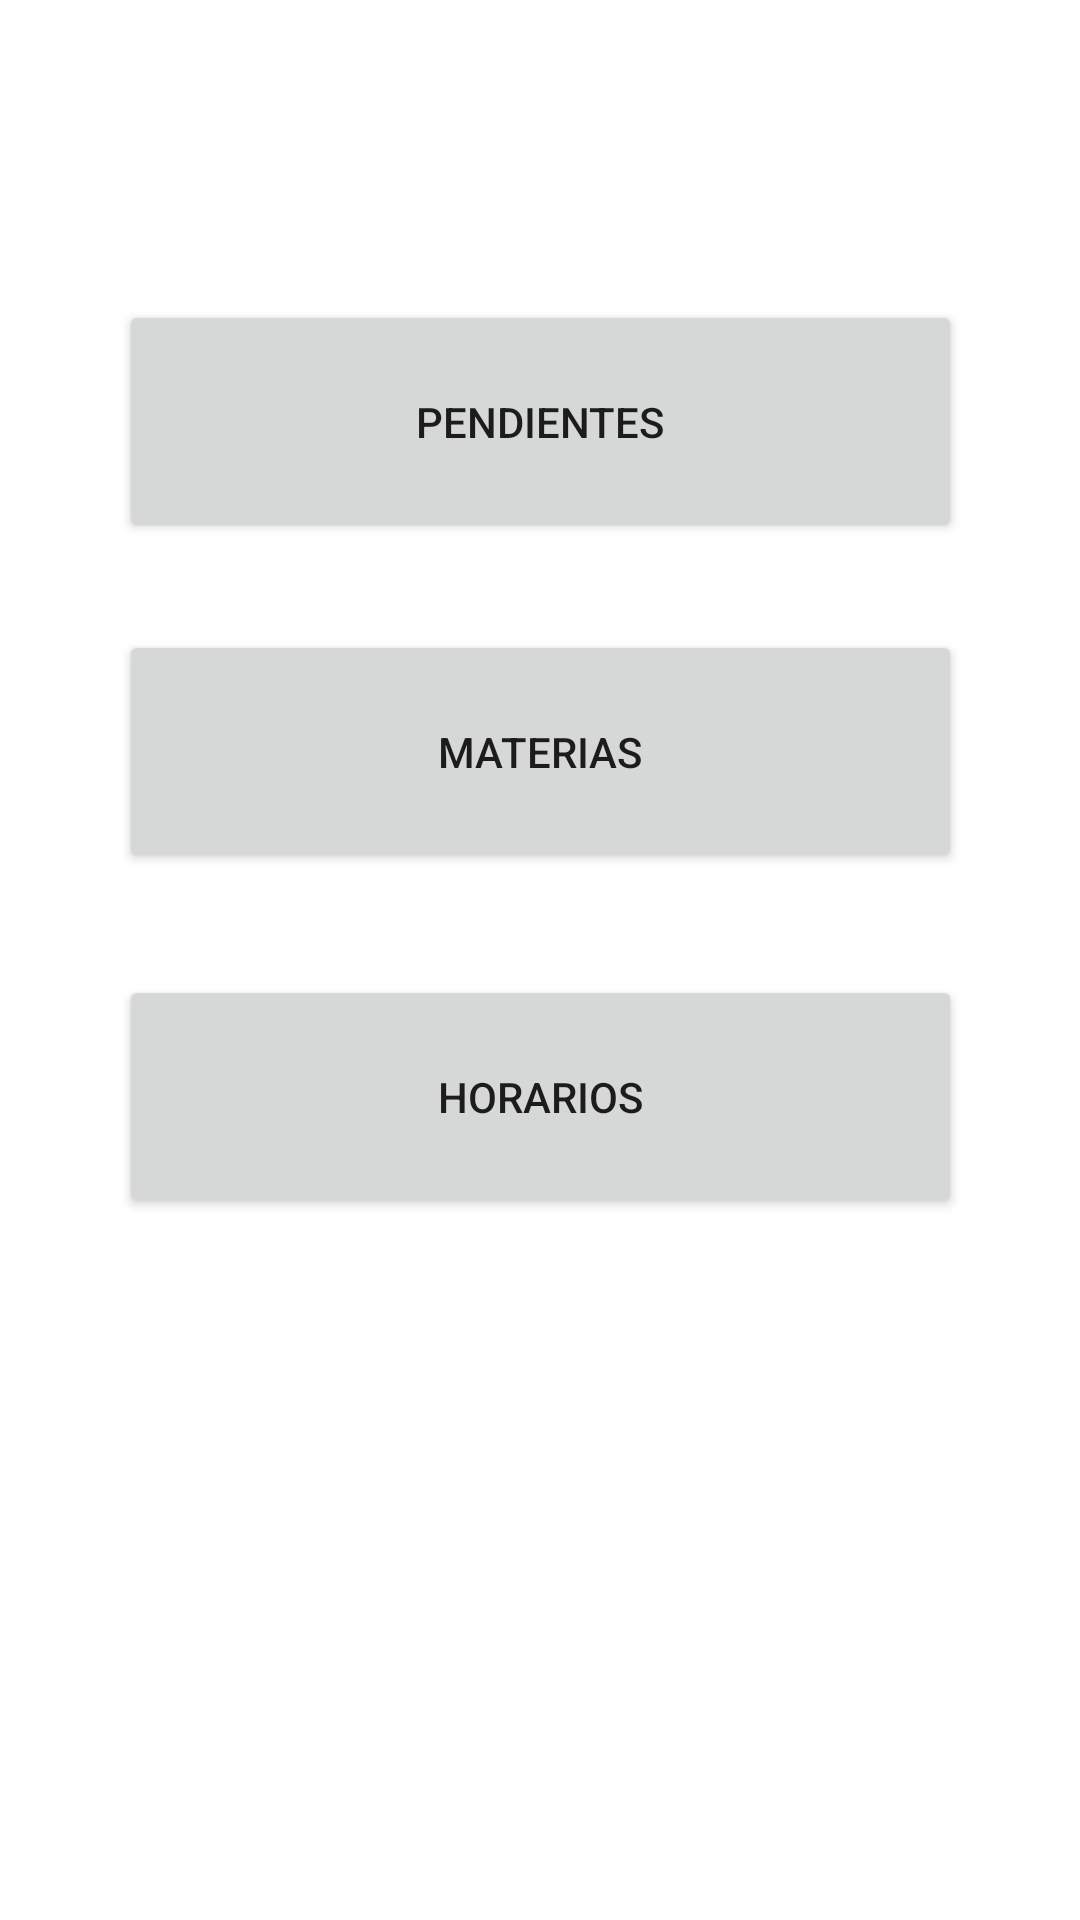

Produce the Android XML layout that renders to this screen, including the resource entries it uses.
<!-- AndroidManifest.xml: application theme Theme.Agenda_Tareas -->
<!-- res/layout/activity_menu2.xml -->
<?xml version="1.0" encoding="utf-8"?>
<androidx.constraintlayout.widget.ConstraintLayout xmlns:android="http://schemas.android.com/apk/res/android"
    xmlns:app="http://schemas.android.com/apk/res-auto"
    xmlns:tools="http://schemas.android.com/tools"
    android:orientation="vertical"
    android:layout_width="match_parent"
    android:layout_height="match_parent"
    tools:context=".MenuActivity2">

    <Button
        android:id="@+id/btnPendientes"
        android:layout_width="281dp"
        android:layout_height="81dp"
        android:layout_marginStart="65dp"
        android:layout_marginTop="100dp"
        android:layout_marginEnd="65dp"
        android:text="Pendientes"
        app:layout_constraintEnd_toEndOf="parent"
        app:layout_constraintStart_toStartOf="parent"
        app:layout_constraintTop_toTopOf="parent" />

    <Button
        android:id="@+id/btnTareas"
        android:layout_width="281dp"
        android:layout_height="81dp"
        android:layout_marginStart="65dp"
        android:layout_marginTop="29dp"
        android:layout_marginEnd="65dp"
        android:text="Materias"
        app:layout_constraintEnd_toEndOf="parent"
        app:layout_constraintStart_toStartOf="parent"
        app:layout_constraintTop_toBottomOf="@+id/btnPendientes" />

    <Button
        android:id="@+id/btnHorarios"
        android:layout_width="281dp"
        android:layout_height="81dp"
        android:layout_marginStart="65dp"
        android:layout_marginTop="34dp"
        android:layout_marginEnd="65dp"
        android:text="Horarios"
        app:layout_constraintEnd_toEndOf="parent"
        app:layout_constraintStart_toStartOf="parent"
        app:layout_constraintTop_toBottomOf="@+id/btnTareas" />

    <Button
        android:id="@+id/btnSalir"
        android:layout_width="281dp"
        android:layout_height="81dp"
        android:layout_marginStart="65dp"
        android:layout_marginTop="41dp"
        android:layout_marginEnd="65dp"
        android:layout_marginBottom="202dp"
        android:text="Salir"
        app:layout_constraintBottom_toBottomOf="parent"
        app:layout_constraintEnd_toEndOf="parent"
        app:layout_constraintStart_toStartOf="parent"
        app:layout_constraintTop_toBottomOf="@+id/btnHorarios" />
</androidx.constraintlayout.widget.ConstraintLayout>
<!-- resources referenced by this layout -->
<resources>
  <style name="Theme.Agenda_Tareas" parent="Theme.MaterialComponents.DayNight.DarkActionBar">
          
          <item name="colorPrimary">@color/purple_500</item>
          <item name="colorPrimaryVariant">@color/purple_700</item>
          <item name="colorOnPrimary">@color/white</item>
          
          <item name="colorSecondary">@color/teal_200</item>
          <item name="colorSecondaryVariant">@color/teal_700</item>
          <item name="colorOnSecondary">@color/black</item>
          
          <item name="android:statusBarColor" tools:targetApi="l">?attr/colorPrimaryVariant</item>
          
      </style>
  <color name="purple_500">#FF6200EE</color>
  <color name="purple_700">#FF3700B3</color>
  <color name="white">#FFFFFFFF</color>
  <color name="teal_200">#FF03DAC5</color>
  <color name="teal_700">#FF018786</color>
  <color name="black">#FF000000</color>
</resources>
